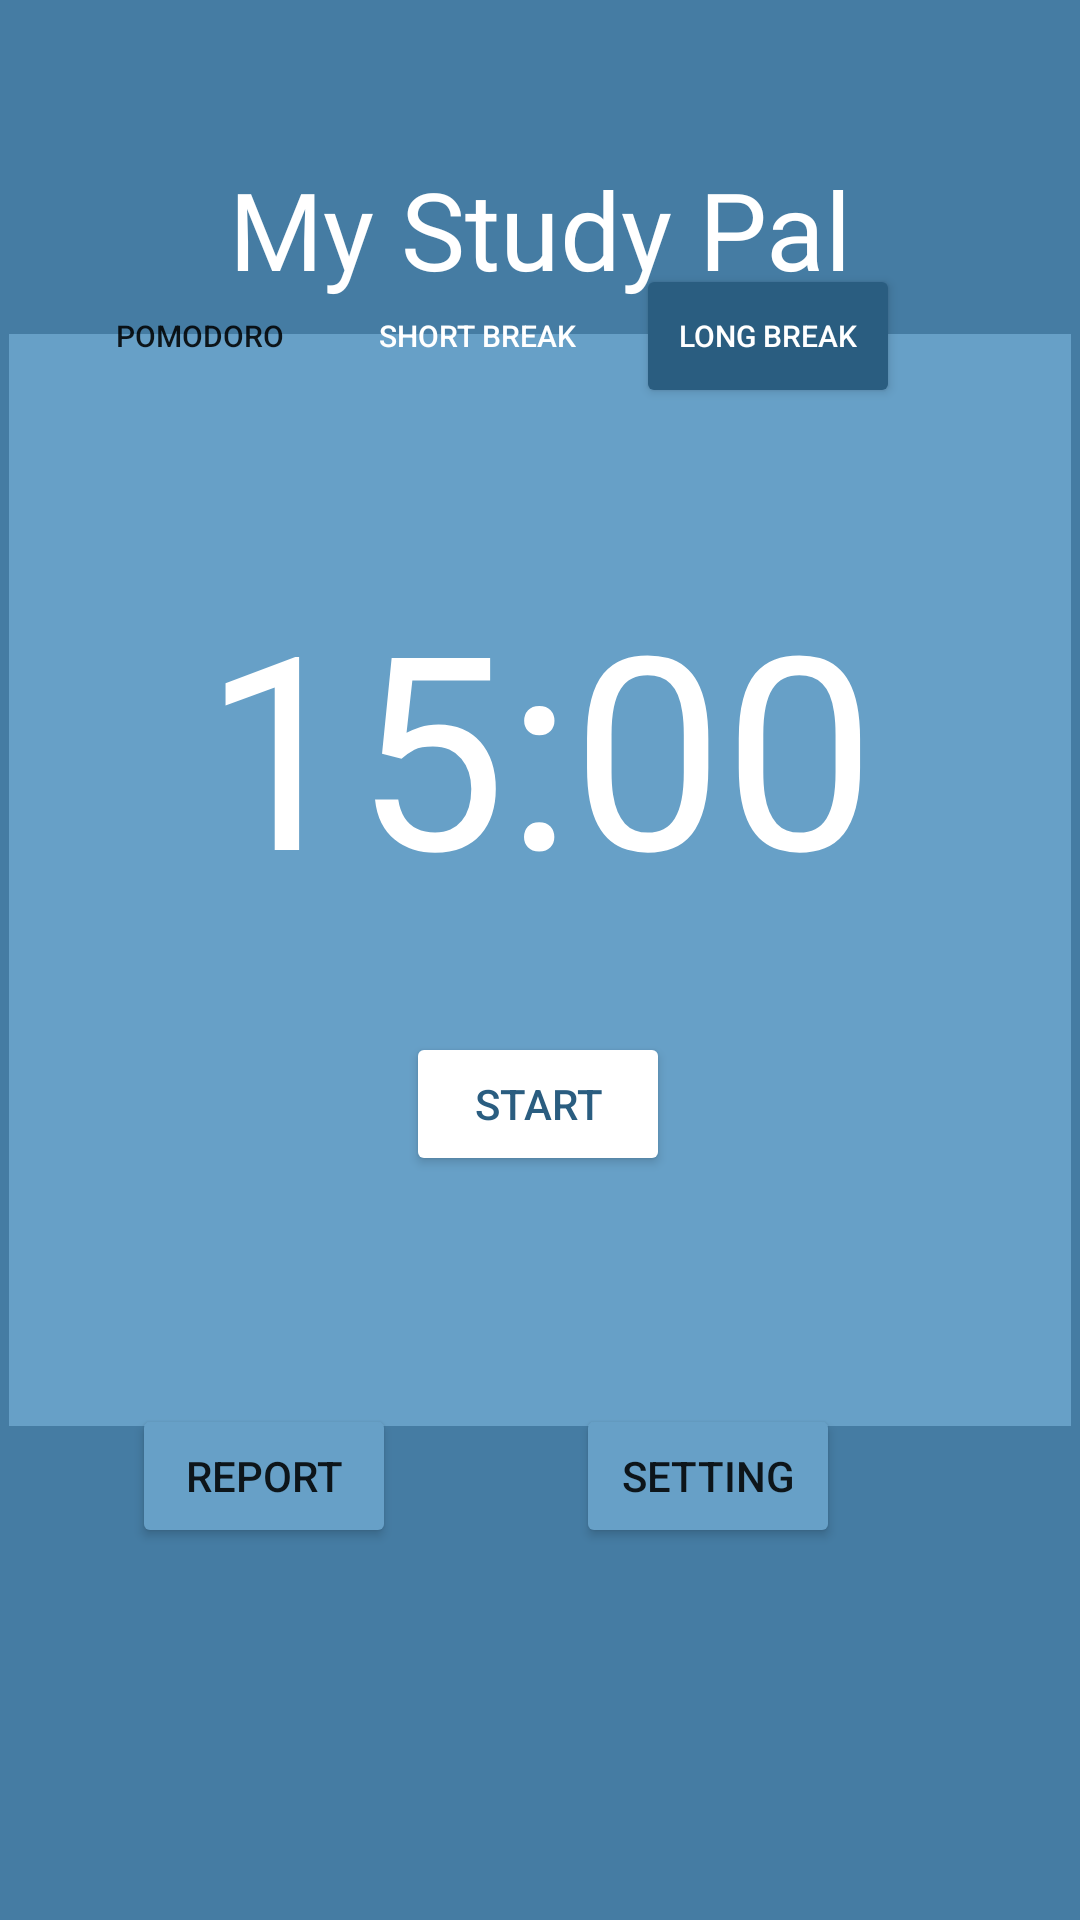

Produce the Android XML layout that renders to this screen, including the resource entries it uses.
<!-- AndroidManifest.xml: application theme Theme.MyStudyPal -->
<!-- res/layout/activity_long_break.xml -->
<?xml version="1.0" encoding="utf-8"?>
<androidx.constraintlayout.widget.ConstraintLayout xmlns:android="http://schemas.android.com/apk/res/android"
    xmlns:app="http://schemas.android.com/apk/res-auto"
    xmlns:tools="http://schemas.android.com/tools"
    android:layout_width="match_parent"
    android:layout_height="match_parent"
    android:background="@color/background_blue"
    tools:context=".LongBreak">

    <TextView
        android:id="@+id/app_title"
        android:layout_width="wrap_content"
        android:layout_height="wrap_content"
        android:layout_marginTop="52dp"
        android:text="My Study Pal"
        android:fontFamily="@font/rowdies"
        android:textColor="@color/white"
        android:textSize="36sp"
        app:layout_constraintEnd_toEndOf="parent"
        app:layout_constraintStart_toStartOf="parent"
        app:layout_constraintTop_toTopOf="parent" />


    <Button
        android:id="@+id/start_btn"
        android:layout_width="wrap_content"
        android:layout_height="wrap_content"
        android:layout_marginBottom="76dp"
        android:text="START"
        android:textColor="@color/dark_blue"
        android:backgroundTint="@color/white"
        app:layout_constraintBottom_toTopOf="@+id/report_btn"
        app:layout_constraintEnd_toEndOf="parent"
        app:layout_constraintHorizontal_bias="0.498"
        app:layout_constraintStart_toStartOf="parent" />

    <Button
        android:id="@+id/report_btn"
        android:layout_width="wrap_content"
        android:layout_height="wrap_content"
        android:layout_marginEnd="60dp"
        android:layout_marginBottom="124dp"
        android:text="Report"
        android:backgroundTint="@color/light_blue"
        app:layout_constraintBottom_toBottomOf="parent"
        app:layout_constraintEnd_toStartOf="@+id/settings_btn"
        app:layout_constraintHorizontal_bias="1.0"
        app:layout_constraintStart_toStartOf="parent" />

    <Button
        android:id="@+id/settings_btn"
        android:layout_width="wrap_content"
        android:layout_height="wrap_content"
        android:layout_marginEnd="80dp"
        android:layout_marginBottom="124dp"
        android:text="Setting"
        android:backgroundTint="@color/light_blue"
        app:layout_constraintBottom_toBottomOf="parent"
        app:layout_constraintEnd_toEndOf="parent" />



    <FrameLayout
        android:id="@+id/frameLayout"
        android:layout_width="354dp"
        android:layout_height="364dp"
        android:background="@color/light_blue"
        app:layout_constraintBottom_toBottomOf="parent"
        app:layout_constraintEnd_toEndOf="parent"
        app:layout_constraintHorizontal_bias="0.491"
        app:layout_constraintStart_toStartOf="parent"
        app:layout_constraintTop_toTopOf="parent"
        app:layout_constraintVertical_bias="0.403"></FrameLayout>

    <Button
        android:id="@+id/pomodoro_btn"
        android:layout_width="wrap_content"
        android:layout_height="wrap_content"
        android:layout_marginBottom="40dp"
        android:text="Pomodoro"
        android:textSize="10sp"
        style="?android:attr/borderlessButtonStyle"
        app:layout_constraintBottom_toTopOf="@+id/timer"
        app:layout_constraintEnd_toStartOf="@+id/shortbrk_btn"
        app:layout_constraintHorizontal_bias="0.867"
        app:layout_constraintStart_toStartOf="parent" />

    <TextView
        android:id="@+id/timer"
        android:layout_width="242dp"
        android:layout_height="144dp"
        android:layout_marginBottom="24dp"
        android:text="15:00"
        android:textColor="@color/white"
        android:textSize="90sp"
        android:gravity="center"
        app:layout_constraintBottom_toTopOf="@+id/start_btn"
        app:layout_constraintEnd_toEndOf="parent"
        app:layout_constraintHorizontal_bias="0.497"
        app:layout_constraintStart_toStartOf="parent" />

    <Button
        android:id="@+id/shortbrk_btn"
        android:layout_width="wrap_content"
        android:layout_height="wrap_content"
        android:layout_marginEnd="8dp"
        android:layout_marginBottom="40dp"
        android:text="Short Break"
        android:textSize="10sp"
        android:textColor="@color/white"
        style="?android:attr/borderlessButtonStyle"
        android:backgroundTint="@color/light_red"
        app:layout_constraintBottom_toTopOf="@+id/timer"
        app:layout_constraintEnd_toStartOf="@+id/longbrk_btn" />

    <Button
        android:id="@+id/longbrk_btn"
        android:backgroundTint="@color/dark_blue"
        android:layout_width="wrap_content"
        android:layout_height="wrap_content"
        android:layout_marginEnd="60dp"
        android:layout_marginBottom="40dp"
        android:text="Long Break"
        android:textColor="@color/white"
        android:textSize="10sp"
        app:layout_constraintBottom_toTopOf="@+id/timer"
        app:layout_constraintEnd_toEndOf="parent" />

</androidx.constraintlayout.widget.ConstraintLayout>
<!-- resources referenced by this layout -->
<resources>
  <color name="background_blue">#457CA3</color>
  <color name="dark_blue">#2A5D80</color>
  <color name="light_blue">#67A0C7</color>
  <color name="light_red">#F07B73</color>
  <color name="white">#FFFFFFFF</color>
  <style name="Theme.MyStudyPal" parent="Theme.MaterialComponents.DayNight.DarkActionBar">
          
          <item name="colorPrimary">@color/purple_500</item>
          <item name="colorPrimaryVariant">@color/purple_700</item>
          <item name="colorOnPrimary">@color/white</item>
          
          <item name="colorSecondary">@color/teal_200</item>
          <item name="colorSecondaryVariant">@color/teal_700</item>
          <item name="colorOnSecondary">@color/black</item>
          
          <item name="android:statusBarColor" tools:targetApi="l">?attr/colorPrimaryVariant</item>
          
      </style>
  <color name="purple_500">#FF6200EE</color>
  <color name="purple_700">#FF3700B3</color>
  <color name="teal_200">#FF03DAC5</color>
  <color name="teal_700">#FF018786</color>
  <color name="black">#FF000000</color>
</resources>
